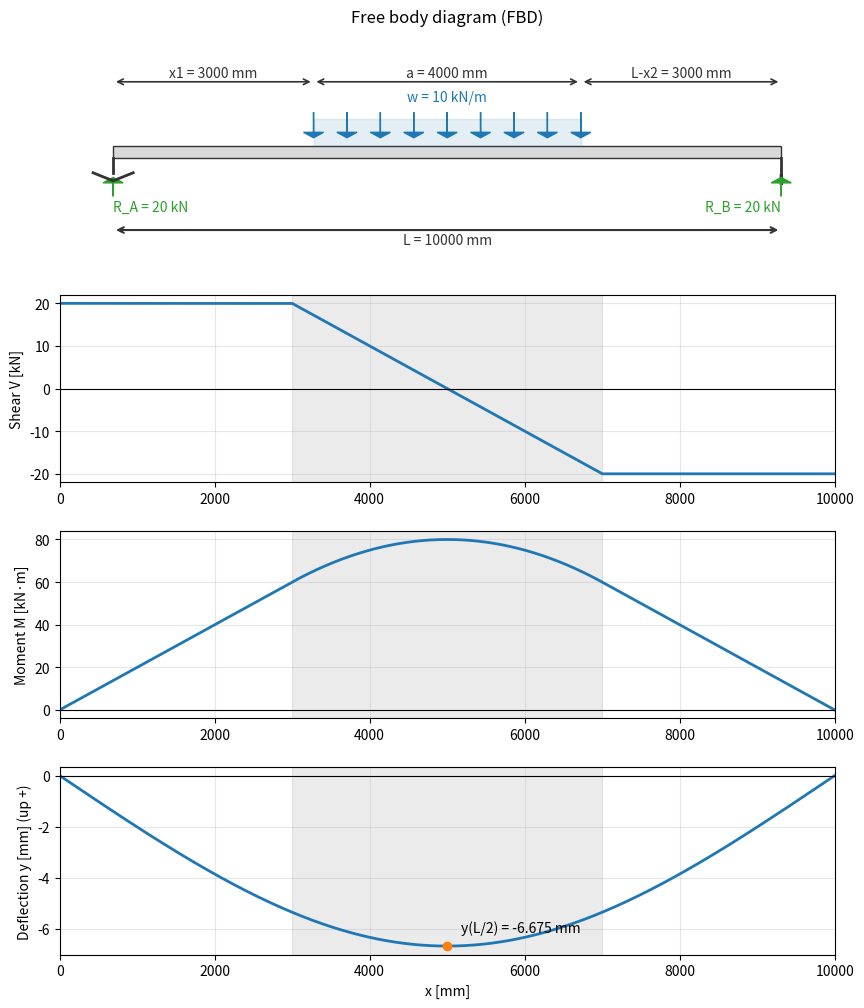

This chart was generated by the following Python code:
import numpy as np
import matplotlib.pyplot as plt
from matplotlib.patches import FancyArrow, Rectangle


def beam_centered_udl_numeric_deflection_mm_kN(w_kN_per_m, a_mm, L_mm, E_Pa, I_mm4, npts=4001):
    """
    Simply supported beam with centered partial UDL, using:
      length      : mm
      force       : kN
      moment      : kN·m (returned)
      deflection  : mm (returned)

    Inputs:
      w_kN_per_m  : kN/m   (UDL intensity over length a, centered)
      a_mm, L_mm  : mm
      E_Pa        : Pa (N/m^2)
      I_mm4       : mm^4
    """
    if not (0 < a_mm <= L_mm):
        raise ValueError("a_mm must satisfy 0 < a_mm <= L_mm")

    # --- Unit conversions to a consistent internal system (N, mm) ---
    # E in Pa = N/m^2 -> N/mm^2
    E_N_per_mm2 = E_Pa / 1e6
    EI = E_N_per_mm2 * I_mm4  # N*mm^2

    # w: kN/m -> N/mm (1 kN=1000 N, 1 m=1000 mm => numerically same)
    w = w_kN_per_m  # N/mm

    # Geometry (centered UDL)
    x1 = 0.5 * (L_mm - a_mm)
    x2 = 0.5 * (L_mm + a_mm)

    x = np.linspace(0.0, L_mm, npts)
    dx = x[1] - x[0]

    # Reactions (symmetry) in N
    RA = RB = 0.5 * w * a_mm  # N

    # Shear V(x) in N
    V = np.full_like(x, RA)
    in_load = (x >= x1) & (x <= x2)
    right_of_load = (x > x2)

    V[in_load] = RA - w * (x[in_load] - x1)
    V[right_of_load] = RA - w * a_mm  # = -RB

    # Moment M(x) in N*mm
    M = np.empty_like(x)
    left = x < x1
    M[left] = RA * x[left]
    M[in_load] = RA * x[in_load] - 0.5 * w * (x[in_load] - x1) ** 2
    M[right_of_load] = RB * (L_mm - x[right_of_load])  # ensures M(L)=0

    # Curvature kappa = y'' = M/(E I)  -> 1/mm
    kappa = M / EI

    # Integrate twice (trapezoidal) -> slope (rad), deflection (mm)
    theta = np.zeros_like(x)
    theta[1:] = np.cumsum(0.5 * (kappa[:-1] + kappa[1:]) * dx)

    y = np.zeros_like(x)
    y[1:] = np.cumsum(0.5 * (theta[:-1] + theta[1:]) * dx)

    # Enforce y(0)=0 and y(L)=0 exactly by removing end-to-end line
    y = y - (y[0] + (y[-1] - y[0]) * (x / L_mm))

    # --- Convert outputs to requested designations ---
    V_kN = V / 1e3                # kN
    M_kNm = M / 1e6               # N*mm -> kN*m (1 kN*m = 1e6 N*mm)
    y_mm = y                      # mm

    return x, V_kN, M_kNm, y_mm, (RA / 1e3, RB / 1e3, x1, x2)


def plot_fbd(ax, L_mm, x1, x2, w_kN_per_m, RA_kN=None, RB_kN=None):
    """
    Free body diagram: simply supported beam + partial UDL + dimensions.
    """
    ax.set_title("Free body diagram (FBD)")
    ax.set_axis_off()

    y0 = 0.0
    beam_h = 0.18
    support_h = 0.22

    # Beam
    ax.add_patch(Rectangle((0, y0 - beam_h/2), L_mm, beam_h, facecolor="0.85", edgecolor="0.2"))

    # Supports (simple schematic)
    # Left pin
    ax.plot([0, 0], [y0 - beam_h/2, y0 - beam_h/2 - support_h], color="0.2", lw=2)
    ax.plot([-0.03*L_mm, 0, 0.03*L_mm],
            [y0 - beam_h/2 - support_h, y0 - beam_h/2 - support_h - 0.12, y0 - beam_h/2 - support_h],
            color="0.2", lw=2)
    # Right roller
    ax.plot([L_mm, L_mm], [y0 - beam_h/2, y0 - beam_h/2 - support_h], color="0.2", lw=2)
    ax.add_patch(plt.Circle((L_mm, y0 - beam_h/2 - support_h - 0.10), 0.08, fill=False, color="0.2", lw=2))

    # UDL region shading
    ax.add_patch(Rectangle((x1, y0 + beam_h/2), x2 - x1, 0.40, facecolor="tab:blue", alpha=0.12, edgecolor="tab:blue"))

    # UDL arrows
    n_arrows = 9
    xs = np.linspace(x1, x2, n_arrows)
    for xi in xs:
        ax.add_patch(FancyArrow(xi, y0 + beam_h/2 + 0.50, 0, -0.38,
                                width=0.0, head_width=0.03 * L_mm, head_length=0.08,
                                length_includes_head=True, color="tab:blue"))
    ax.text(0.5*(x1+x2), y0 + beam_h/2 + 0.62, f"w = {w_kN_per_m:g} kN/m",
            ha="center", va="bottom", color="tab:blue")

    # Reactions (optional display)
    if RA_kN is not None:
        ax.add_patch(FancyArrow(0, y0 - beam_h/2 - support_h - 0.35, 0, 0.28,
                                width=0.0, head_width=0.03 * L_mm, head_length=0.08,
                                length_includes_head=True, color="tab:green"))
        ax.text(0, y0 - beam_h/2 - support_h - 0.40, f"R_A = {RA_kN:.3g} kN",
                ha="left", va="top", color="tab:green")
    if RB_kN is not None:
        ax.add_patch(FancyArrow(L_mm, y0 - beam_h/2 - support_h - 0.35, 0, 0.28,
                                width=0.0, head_width=0.03 * L_mm, head_length=0.08,
                                length_includes_head=True, color="tab:green"))
        ax.text(L_mm, y0 - beam_h/2 - support_h - 0.40, f"R_B = {RB_kN:.3g} kN",
                ha="right", va="top", color="tab:green")

    # Dimension line for L
    ydim = y0 - beam_h/2 - support_h - 0.85
    ax.annotate("", xy=(0, ydim), xytext=(L_mm, ydim),
                arrowprops=dict(arrowstyle="<->", color="0.2", lw=1.5))
    ax.text(L_mm/2, ydim - 0.05, f"L = {L_mm:g} mm", ha="center", va="top", color="0.2")

    # Dimension line for load placement: show x1, a, x2
    ydim2 = y0 + beam_h/2 + 0.95
    ax.annotate("", xy=(0, ydim2), xytext=(x1, ydim2),
                arrowprops=dict(arrowstyle="<->", color="0.2", lw=1.2))
    ax.text(0.5*x1, ydim2 + 0.03, f"x1 = {x1:g} mm", ha="center", va="bottom", color="0.2")

    ax.annotate("", xy=(x1, ydim2), xytext=(x2, ydim2),
                arrowprops=dict(arrowstyle="<->", color="0.2", lw=1.2))
    ax.text(0.5*(x1+x2), ydim2 + 0.03, f"a = {x2-x1:g} mm", ha="center", va="bottom", color="0.2")

    ax.annotate("", xy=(x2, ydim2), xytext=(L_mm, ydim2),
                arrowprops=dict(arrowstyle="<->", color="0.2", lw=1.2))
    ax.text(0.5*(x2+L_mm), ydim2 + 0.03, f"L-x2 = {L_mm-x2:g} mm", ha="center", va="bottom", color="0.2")

    ax.set_xlim(-0.08 * L_mm, 1.08 * L_mm)
    ax.set_ylim(-1.4, 1.8)


def plot_all_mm_kN(x_mm, V_kN, M_kNm, y_mm, L_mm, x1, x2, w_kN_per_m, RA_kN, RB_kN):
    fig = plt.figure(figsize=(10, 12))
    gs = fig.add_gridspec(4, 1, height_ratios=[1.15, 1, 1, 1], hspace=0.25)

    ax0 = fig.add_subplot(gs[0, 0])
    plot_fbd(ax0, L_mm, x1, x2, w_kN_per_m, RA_kN, RB_kN)

    ax1 = fig.add_subplot(gs[1, 0])
    ax2 = fig.add_subplot(gs[2, 0], sharex=ax1)
    ax3 = fig.add_subplot(gs[3, 0], sharex=ax1)

    def mark_load(ax):
        ax.axvspan(x1, x2, color="k", alpha=0.08)
        ax.axhline(0, color="k", lw=0.8)
        ax.grid(True, alpha=0.3)
        ax.set_xlim(0, L_mm)

    ax1.plot(x_mm, V_kN, lw=2)
    mark_load(ax1)
    ax1.set_ylabel("Shear V [kN]")

    ax2.plot(x_mm, M_kNm, lw=2)
    mark_load(ax2)
    ax2.set_ylabel("Moment M [kN·m]")

    ax3.plot(x_mm, y_mm, lw=2)
    mark_load(ax3)
    ax3.set_ylabel("Deflection y [mm] (up +)")
    ax3.set_xlabel("x [mm]")

    xm = L_mm / 2
    ym = np.interp(xm, x_mm, y_mm)
    ax3.plot([xm], [ym], "o")
    ax3.annotate(f"y(L/2) = {ym:.3f} mm", (xm, ym),
                 textcoords="offset points", xytext=(10, 10))

    plt.tight_layout()
    return fig

if __name__ == "__main__":
    # ---- Inputs ----
    w = 10.0            # kN/m  (partial UDL intensity)
    a = 4000.0          # mm (loaded length, centered)
    L = 10000.0         # mm
    E = 210e9           # Pa
    I = 5.517e8         # mm^4

    x, V_kN, M_kNm, y_mm, (RA_kN, RB_kN, x1, x2) = beam_centered_udl_numeric_deflection_mm_kN(w, a, L, E, I)

    print(f"RA = {RA_kN:.6g} kN, RB = {RB_kN:.6g} kN")
    print(f"y(0)   = {y_mm[0]:.6e} mm")
    print(f"y(L)   = {y_mm[-1]:.6e} mm")
    print(f"y(L/2) = {np.interp(L/2, x, y_mm):.6f} mm (up +)")

    iV = np.argmax(np.abs(V_kN))
    iM = np.argmax(np.abs(M_kNm))
    print(f"Max |V| = {abs(V_kN[iV]):.6g} kN at x = {x[iV]:.4g} mm (V = {V_kN[iV]:.6g} kN)")
    print(f"Max |M| = {abs(M_kNm[iM]):.6g} kN·m at x = {x[iM]:.4g} mm (M = {M_kNm[iM]:.6g} kN·m)")

    plot_all_mm_kN(x, V_kN, M_kNm, y_mm, L, x1, x2, w, RA_kN, RB_kN)
